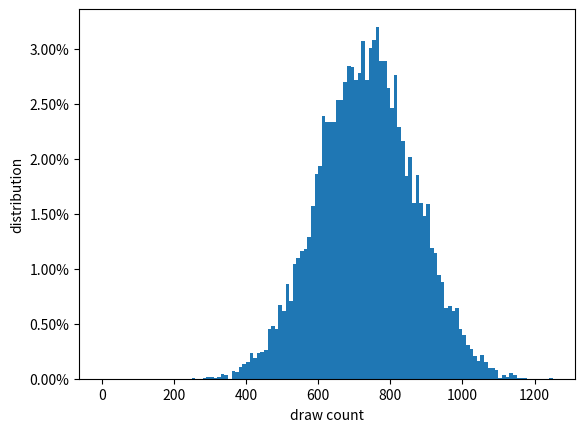

Recreate this plot in Python.
from random import choices, random, seed
from time import time
import numpy as np
# 设定随机种子


# 是否为五星
star = [0, 5] 
# 抽中五星与否的概率
w = [0.994, 0.006]
# 歪五星概率
half = 0.5
# 大保底
dabaodi = 180

def run_experiment(sample_size, mingzuo):
    '''
    sample_size: 模拟实验的次数
    mingzuo:     命座

    '''
    seed(time())
    # 所有模拟样本中集满制定命座所需要的抽卡数集合
    result = []
    # 抽人物=命座+1
    same_draw = mingzuo + 1
    for i in range(sample_size):
        s = 0
        count = 0
        draws = 0
        must = False
        while s < same_draw:
            card = choices(star, w)
            count += 1
            draws += 1
            if (count % 90 == 0 and count > 0) or card[0] == 5:
                a = True if random() > half else False
                count = 0
                if a or must:
                    must = False
                    s += 1
                else:
                    must = True
        result.append(draws)
    return result

# 这里至少要保证实验次数是20的倍数
def show_sample_probability(result, mingzuo):
    same_draw = mingzuo + 1
    arr = np.array(result)
    # 排序以方便列出分段概率
    arr = np.sort(arr)
    part = []
    print('实验次数（0抽直至{}命）:'.format(mingzuo), len(result))
    print('命座数:', same_draw-1)
    for i in range(19):
        num_draws = arr[(i+1)*int(len(result) / 20)-1]
        part.append(num_draws)
        print("抽{}次的人至少占{}%".format(num_draws, (i+1)*5))
    return arr

def plot_image(sorted_result, mingzuo):
    same_draw = mingzuo + 1
    from matplotlib import pyplot as plt
    from matplotlib.ticker import PercentFormatter
    fig, ax = plt.subplots()
    ax.hist(sorted_result, bins = [n for n in range(0, same_draw * dabaodi, 10)])
    plt.gca().yaxis.set_major_formatter(PercentFormatter(len(result)))
    plt.xlabel('draw count')
    plt.ylabel('distribution')
    plt.show()

if __name__ == '__main__':
    import argparse
    parser = argparse.ArgumentParser()
    sample_size = 10000
    mingzuo = 6
    parser.add_argument("--sample", help="实验次数", default=10000)
    parser.add_argument("--mingzuo", help="命座数, 0到6", default=6)
    args = parser.parse_args()
    if args.sample:
        sample_size = int(args.sample)
    if args.mingzuo:
        mingzuo = int(args.mingzuo)
    result = run_experiment(sample_size, mingzuo)
    sorted_result = show_sample_probability(result, mingzuo)
    plot_image(sorted_result, mingzuo)
